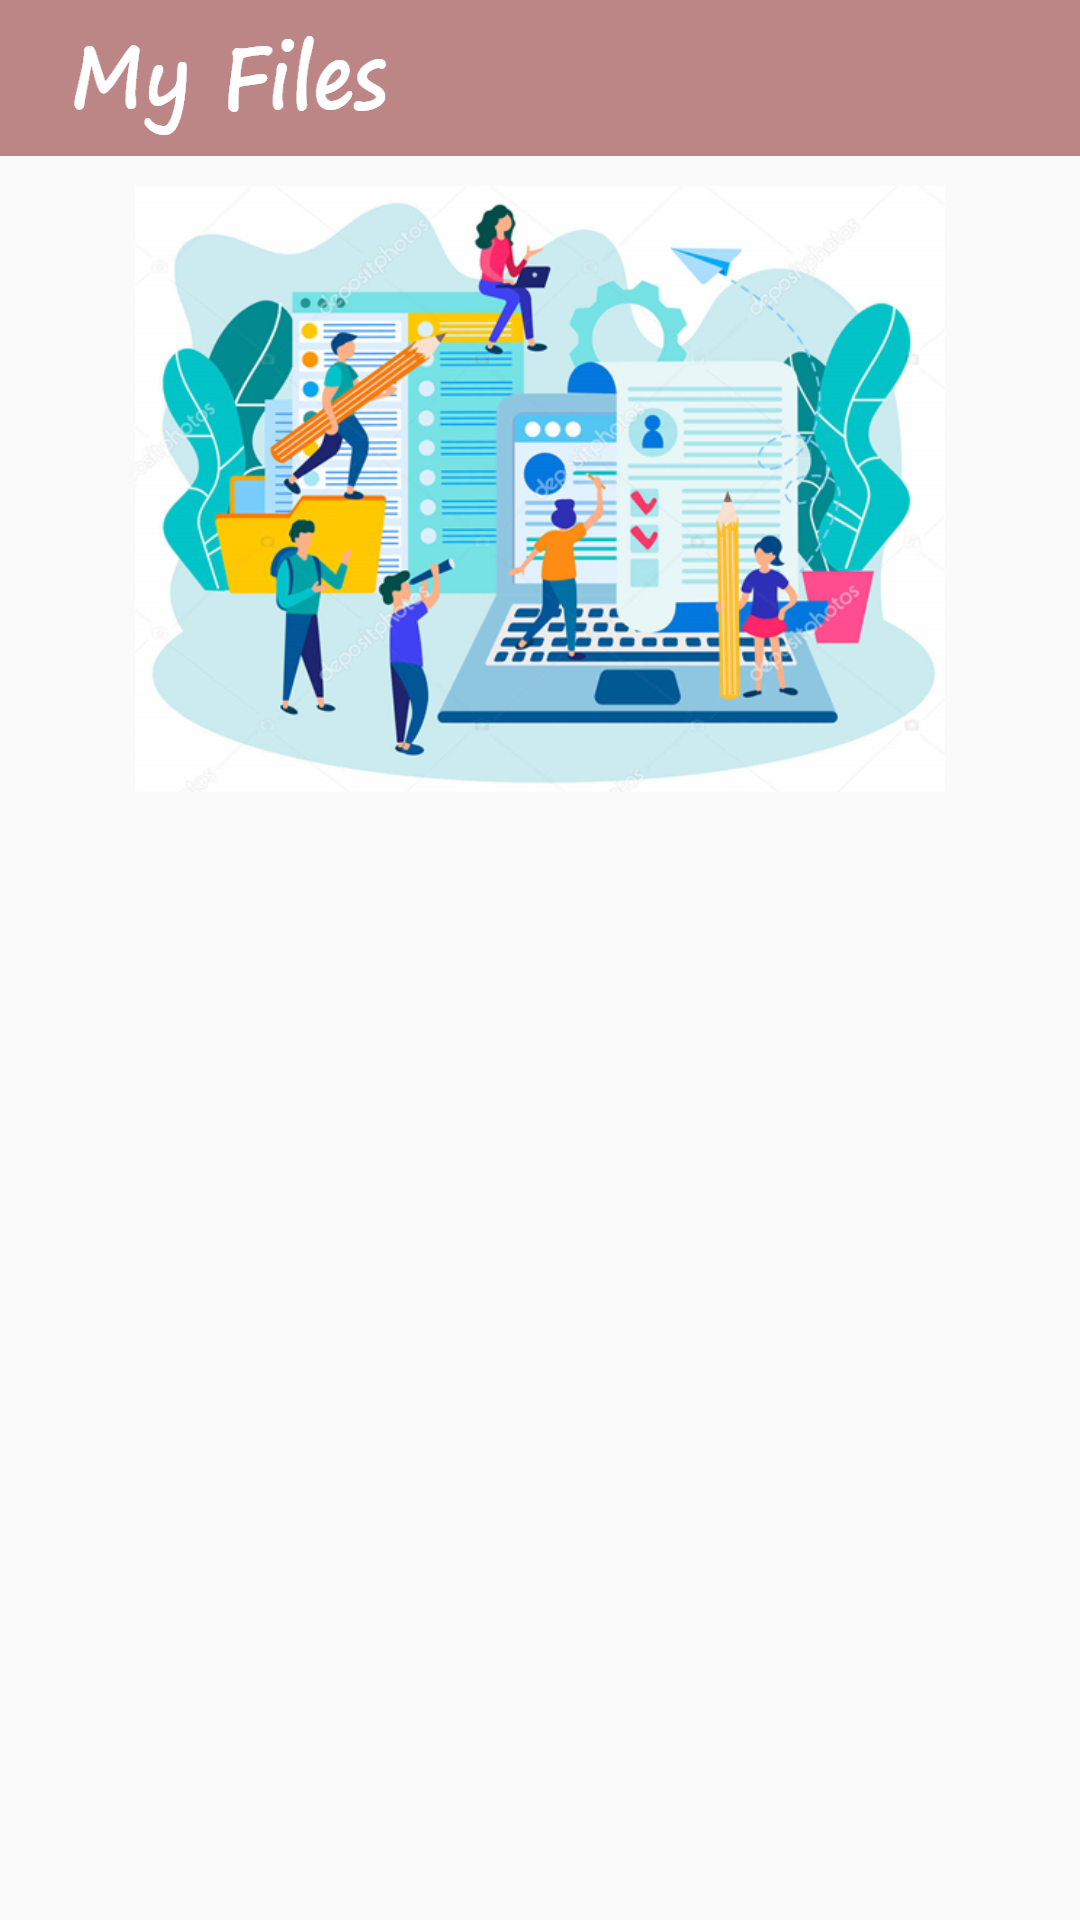

Here is an Android app screen rendered from its layout file. Give the layout XML and the strings, colors and styles it references.
<!-- AndroidManifest.xml: application theme AppTheme -->
<!-- res/layout/activity_my_files.xml -->
<?xml version="1.0" encoding="utf-8"?>
<RelativeLayout xmlns:android="http://schemas.android.com/apk/res/android"
    android:layout_width="match_parent"
    android:layout_height="match_parent"
    xmlns:tools="http://schemas.android.com/tools"
    tools:context=".MyFiles.MVP.MyFilesActivity">

    <ImageView
        android:id="@+id/myfiles_toolbar"
        android:layout_width="match_parent"
        android:layout_height="wrap_content"
        android:background="@drawable/myfiles_toolbar" />

    <ImageView
        android:id="@+id/myfiles_logo"
        android:layout_width="wrap_content"
        android:layout_height="wrap_content"
        android:background="@drawable/logo_image"
        android:layout_below="@id/myfiles_toolbar"
        android:layout_centerHorizontal="true"
        android:layout_marginTop="10dp" />

    <androidx.recyclerview.widget.RecyclerView
        android:id="@+id/myfiles_recyclerView"
        android:layout_width="match_parent"
        android:layout_height="wrap_content"
        android:layout_below="@id/myfiles_logo"
        android:layout_marginTop="20dp" />

</RelativeLayout>
<!-- resources referenced by this layout -->
<resources>
  <!-- drawable logo_image: png bitmap (drawable-hdpi, 142959 bytes) -->
  <!-- drawable myfiles_toolbar: png bitmap (drawable-hdpi, 4261 bytes) -->
  <style name="AppTheme" parent="Theme.AppCompat.Light.NoActionBar">
          
          <item name="colorPrimary">@color/colorPrimary</item>
          <item name="colorPrimaryDark">@color/colorPrimaryDark</item>
          <item name="colorAccent">@color/colorAccent</item>
          <item name="android:statusBarColor">#BB8685</item>
      </style>
  <!-- not gathered from this repository: default colours our renderer supplied (Android Studio template values) -->
  <color name="colorPrimary">#FF6200EE</color>
  <color name="colorPrimaryDark">#FF3700B3</color>
  <color name="colorAccent">#FF03DAC5</color>
</resources>
